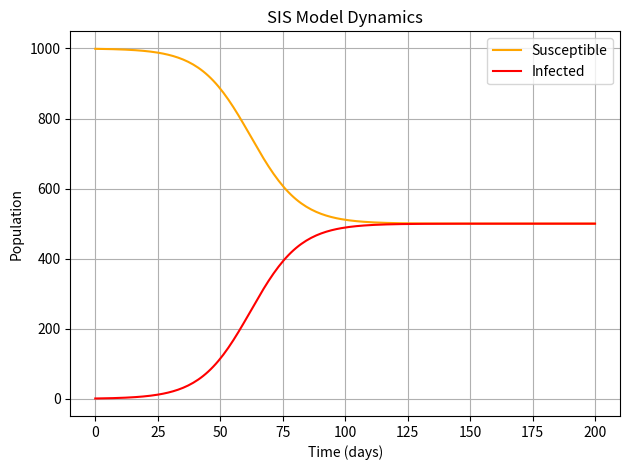
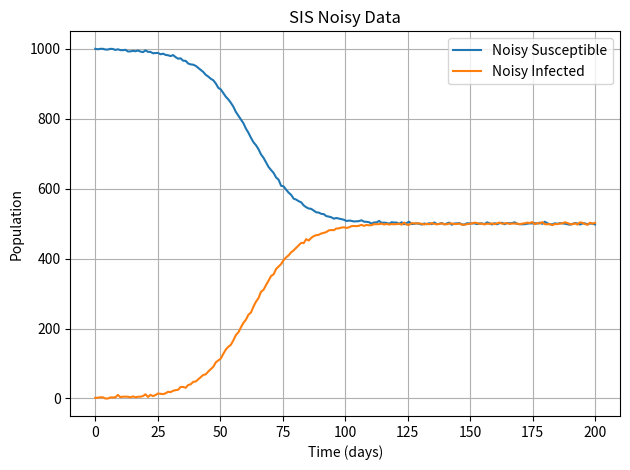
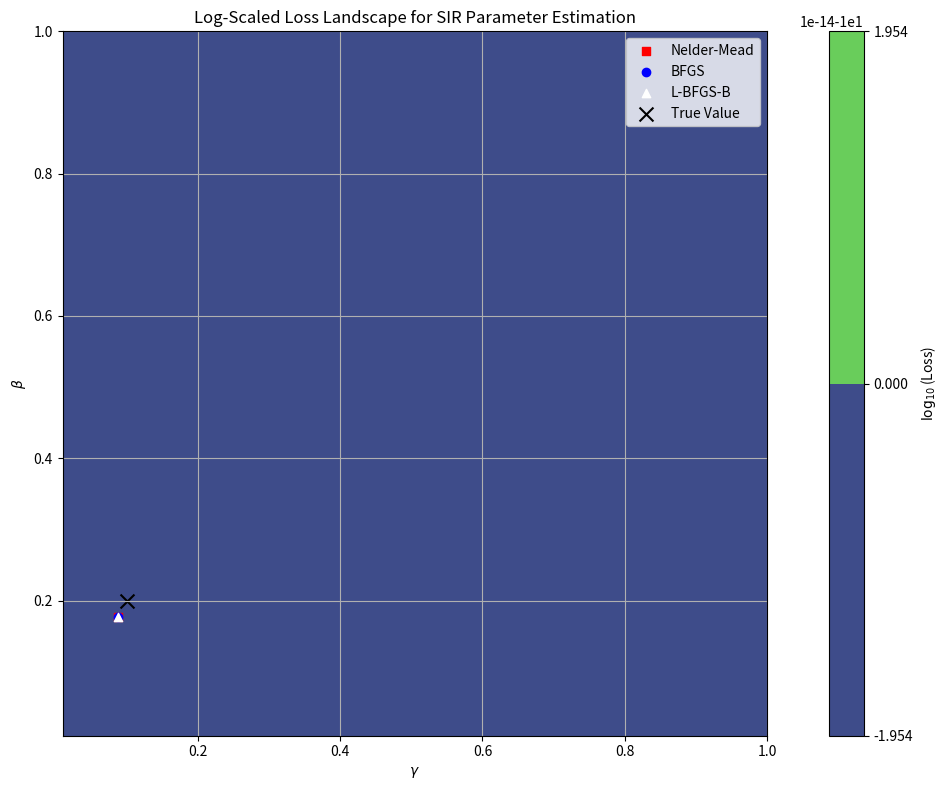
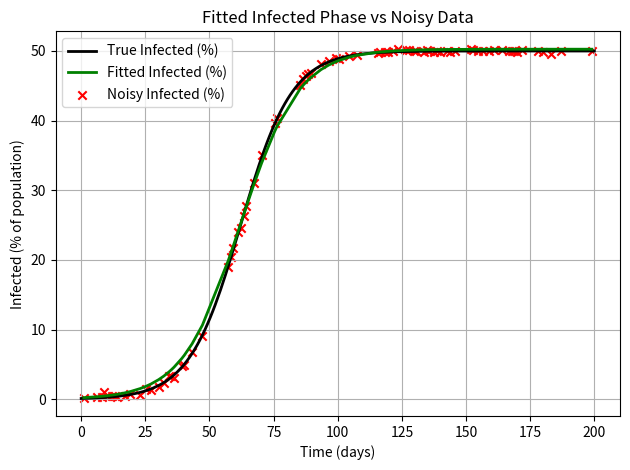

Python code for these plots, in order:
import numpy as np
import matplotlib.pyplot as plt
from scipy.integrate import odeint
from scipy.optimize import minimize

np.random.seed(42)

def sir_model(y, t, N, beta, gamma):
    S, I, R = y
    dSdt = -beta * S * I / N
    dIdt = beta * S * I / N - gamma * I
    dRdt = gamma * I
    return dSdt, dIdt, dRdt

def seirs_model(y, t, N, beta, gamma, sigma, xi):
    S, E, I, R = y
    dSdt = -beta * S * I / N + xi * R
    dEdt = beta * S * I / N - sigma * E
    dIdt = sigma * E - gamma * I
    dRdt = gamma * I - xi * R
    return dSdt, dEdt, dIdt, dRdt

def si_model(y, t, N, beta):
    S, I = y
    dSdt = -beta * S * I / N
    dIdt = beta * S * I / N
    return dSdt, dIdt

def sis_model(y, t, N, beta, gamma):
    S, I = y
    dSdt = -beta * S * I / N + gamma * I
    dIdt = beta * S * I / N - gamma * I
    return dSdt, dIdt

def seir_model(y, t, N, beta, gamma, sigma):
    S, E, I, R = y
    dSdt = -beta * S * I / N
    dEdt = beta * S * I / N - sigma * E
    dIdt = sigma * E - gamma * I
    dRdt = gamma * I
    return dSdt, dEdt, dIdt, dRdt

def init_sir(N):
    I0 = 1
    R0 = 0
    S0 = N - I0 - R0
    return (S0, I0, R0)

def init_seirs(N):
    E0 = 0
    I0 = 1
    R0 = 0
    S0 = N - E0 - I0 - R0
    return (S0, E0, I0, R0)

def init_si(N):
    I0 = 1
    return (N - I0, I0)

def init_sis(N):
    I0 = 1
    return (N - I0, I0)

def init_seir(N):
    E0, I0, R0 = 0, 1, 0
    return (N - E0 - I0 - R0, E0, I0, R0)

models = {
    "SIR": {
        "init": init_sir,
        "params": {
            "beta": 0.2,
            "gamma": 1 / 10
        },
        "model_func": sir_model
    },
    "SEIRS": {
        "init": init_seirs,
        "params": {
            "beta": 0.2,
            "gamma": 1 / 10,
            "sigma": 1 / 5.2,
            "xi": 1 / 90
        },
        "model_func": seirs_model
    },
    "SI": {
        "init": init_si,
        "params": {
            "beta": 0.2
        },
        "model_func": si_model
    },
    "SIS": {
        "init": init_sis,
        "params": {
            "beta": 0.2, 
            "gamma": 1 / 10
        },
        "model_func": sis_model
    },
    "SEIR": {
        "init": init_seir,
        "params": {
            "beta": 0.2, 
            "gamma": 1 / 10, 
            "sigma": 1 / 5.2
        },
        "model_func": seir_model
    }
}

class EpidemicModel:
    def __init__(self, name, N, y0, params, model_func):
        self.name = name
        self.N = N
        self.y0 = y0
        self.params = params
        self.model_func = model_func
        self.t = np.linspace(0, 200, 200)
        self.result = None
        self.S = self.E = self.I = self.R = None

    def simulate(self):
        self.result = odeint(self.model_func, self.y0, self.t, args=(self.N, *self.params))
        self.compartment_names = [chr(65 + i) for i in range(self.result.shape[1])]  # A, B, C... fallback
        known_compartments = {'S', 'E', 'I', 'R'}
        inferred_names = [name for name in self.model_func.__code__.co_varnames if name in known_compartments]
        if len(inferred_names) == self.result.shape[1]:
            self.compartment_names = inferred_names
        self.compartment_dict = {name: self.result[:, i] for i, name in enumerate(self.compartment_names)}
        for name in self.compartment_names:
            setattr(self, name, self.compartment_dict[name])


    def add_noise(self, noise_level=2):
        if self.S is not None:
            self.S_noisy = np.clip(self.S + np.random.normal(0, noise_level, size=self.S.shape), 0, self.N)
        if self.I is not None:
            self.I_noisy = np.clip(self.I + np.random.normal(0, noise_level, size=self.I.shape), 0, self.N)
        if self.R is not None:
            self.R_noisy = np.clip(self.R + np.random.normal(0, noise_level, size=self.R.shape), 0, self.N)
        if self.E is not None:
            self.E_noisy = np.clip(self.E + np.random.normal(0, noise_level, size=self.E.shape), 0, self.N)
    
    def sample_subset(self, num_points=80):
        idx = np.sort(np.random.choice(len(self.t), size=num_points, replace=False))
        self.t_subset = self.t[idx]
        for name in self.compartment_names:
            noisy_attr = f"{name}_noisy"
            if hasattr(self, noisy_attr):
                setattr(self, f"{name}0_est", getattr(self, noisy_attr)[idx[0]])
                if name == 'I':
                    self.I_subset = getattr(self, noisy_attr)[idx]

    def loss(self, params):
        y0 = tuple(getattr(self, f"{name}0_est") for name in self.compartment_names)
        sol = odeint(self.model_func, y0, self.t_subset, args=(self.N, *params))
        I_index = self.compartment_names.index('I')
        return np.mean((sol[:, I_index] - self.I_subset) ** 2)

    def fit(self):
        guess = np.random.uniform(0, 1, size=len(self.params))
        bounds = [(0.0001, 1)] * len(self.params)
        res = minimize(self.loss, guess, method='L-BFGS-B', bounds=bounds)
        self.fitted_params = res.x

    def simulate_with_fit(self):
        y0 = tuple(getattr(self, f"{name}0_est") for name in self.compartment_names)
        sol = odeint(self.model_func, y0, self.t_subset, args=(self.N, *self.fitted_params))
        return sol.T
        
    def plot_trajectories(self):
        plt.figure()
        if self.S is not None:
            plt.plot(self.t, self.S, label='Susceptible', color='orange')
        if self.E is not None:
            plt.plot(self.t, self.E, label='Exposed', color='blue')
        if self.I is not None:
            plt.plot(self.t, self.I, label='Infected', color='red')
        if self.R is not None:
            plt.plot(self.t, self.R, label='Recovered', color='green')
        plt.title(f'{self.name} Model Dynamics')
        plt.xlabel('Time (days)')
        plt.ylabel('Population')
        plt.legend()
        plt.grid()
        plt.tight_layout()
        plt.show()

    def plot_noisy_data(self):
        plt.figure()
        if hasattr(self, 'S_noisy'):
            plt.plot(self.t, self.S_noisy, label='Noisy Susceptible', alpha=1)
        if hasattr(self, 'E_noisy'):
            plt.plot(self.t, self.E_noisy, label='Noisy Exposed', alpha=1)
        if hasattr(self, 'I_noisy'):
            plt.plot(self.t, self.I_noisy, label='Noisy Infected', alpha=1)
        if hasattr(self, 'R_noisy'):
            plt.plot(self.t, self.R_noisy, label='Noisy Recovered', alpha=1)
        plt.title(f'{self.name} Noisy Data')
        plt.xlabel('Time (days)')
        plt.ylabel('Population')
        plt.legend()
        plt.grid()
        plt.tight_layout()
        plt.show()

    def plot_loss_landscape(self):
        if len(self.params) != 2:
            print("Loss landscape only supported for models with 2 parameters.")
            return
        beta_vals = np.linspace(0.01, 1.0, 50)
        gamma_vals = np.linspace(0.01, 1.0, 50)
        loss_vals = np.zeros((len(beta_vals), len(gamma_vals)))
        log_loss_grid = np.log10(loss_vals + 1e-10)
        for i, beta in enumerate(beta_vals):
            for j, gamma in enumerate(gamma_vals):
                loss_vals[i, j] = self.loss([beta, gamma])
        G, B = np.meshgrid(gamma_vals, beta_vals)  # Note: reversed order to match axes
        initial_guess_nm = np.random.uniform(0, 1, size=2)
        initial_guess_bfgs = np.random.uniform(0, 1, size=2)
        initial_guess_lbfgs = np.random.uniform(0, 1, size=2)
        bounds = [(0, 1), (0, 1)]
        result_nm = minimize(lambda x: self.loss(x), initial_guess_nm, bounds=bounds)
        beta_nm, gamma_nm = result_nm.x
        result_bfgs = minimize(lambda x: self.loss(x), initial_guess_bfgs, method='BFGS')
        beta_bfgs, gamma_bfgs = result_bfgs.x
        result_lbfgs = minimize(lambda x: self.loss(x), initial_guess_lbfgs, method='L-BFGS-B', bounds=bounds)
        beta_lbfgs, gamma_lbfgs = result_lbfgs.x
        plt.figure(figsize=(10, 8))
        cp = plt.contourf(G, B, log_loss_grid, levels=100, cmap='viridis')
        cbar = plt.colorbar(cp)
        cbar.set_label(r'$\log_{10}$(Loss)')
        plt.xlabel(r'$\gamma$')
        plt.ylabel(r'$\beta$')
        plt.title('Log-Scaled Loss Landscape for SIR Parameter Estimation')
        plt.scatter([gamma_nm], [beta_nm], color='red', marker='s', label='Nelder-Mead')
        plt.scatter([gamma_bfgs], [beta_bfgs], color='blue', marker='o', label='BFGS')
        plt.scatter([gamma_lbfgs], [beta_lbfgs], color='white', marker='^', label='L-BFGS-B')
        true_beta, true_gamma = self.params
        plt.scatter([true_gamma], [true_beta], color='black', marker='x', s=100, label='True Value')
        plt.legend()
        plt.grid(True)
        plt.axis('scaled')
        plt.tight_layout()
        plt.show()

    def plot_fitted_vs_noisy(self):
        result = self.simulate_with_fit()
        I_index = self.compartment_names.index('I')
        I_fit = result[I_index]
        plt.figure()
        plt.plot(self.t, (self.I / self.N) * 100, 'k-', label='True Infected (%)', linewidth=2)
        plt.plot(self.t_subset, (I_fit / self.N) * 100, 'g-', label='Fitted Infected (%)', linewidth=2)
        plt.scatter(self.t_subset, (self.I_subset / self.N) * 100, color='red', marker='x', label='Noisy Infected (%)')
        plt.xlabel('Time (days)')
        plt.ylabel('Infected (% of population)')
        plt.title('Fitted Infected Phase vs Noisy Data')
        plt.legend()
        plt.grid()
        plt.tight_layout()
        plt.show()

        
def run_epidemic_model(model_name, N=1000, noise_level=2, num_points=80):
    if model_name not in models:
        raise ValueError(f"Unknown model: {model_name}")
    entry = models[model_name]
    y0 = entry['init'](N)
    params = list(entry['params'].values())
    model_func = entry['model_func']
    model = EpidemicModel(model_name, N, y0, params, model_func)
    model.simulate()
    model.add_noise(noise_level=noise_level)
    model.sample_subset(num_points=num_points)
    model.fit()
    model.plot_trajectories()
    model.plot_noisy_data()
    model.plot_loss_landscape()
    model.plot_fitted_vs_noisy()

if __name__ == '__main__':
    run_epidemic_model('SIS')
